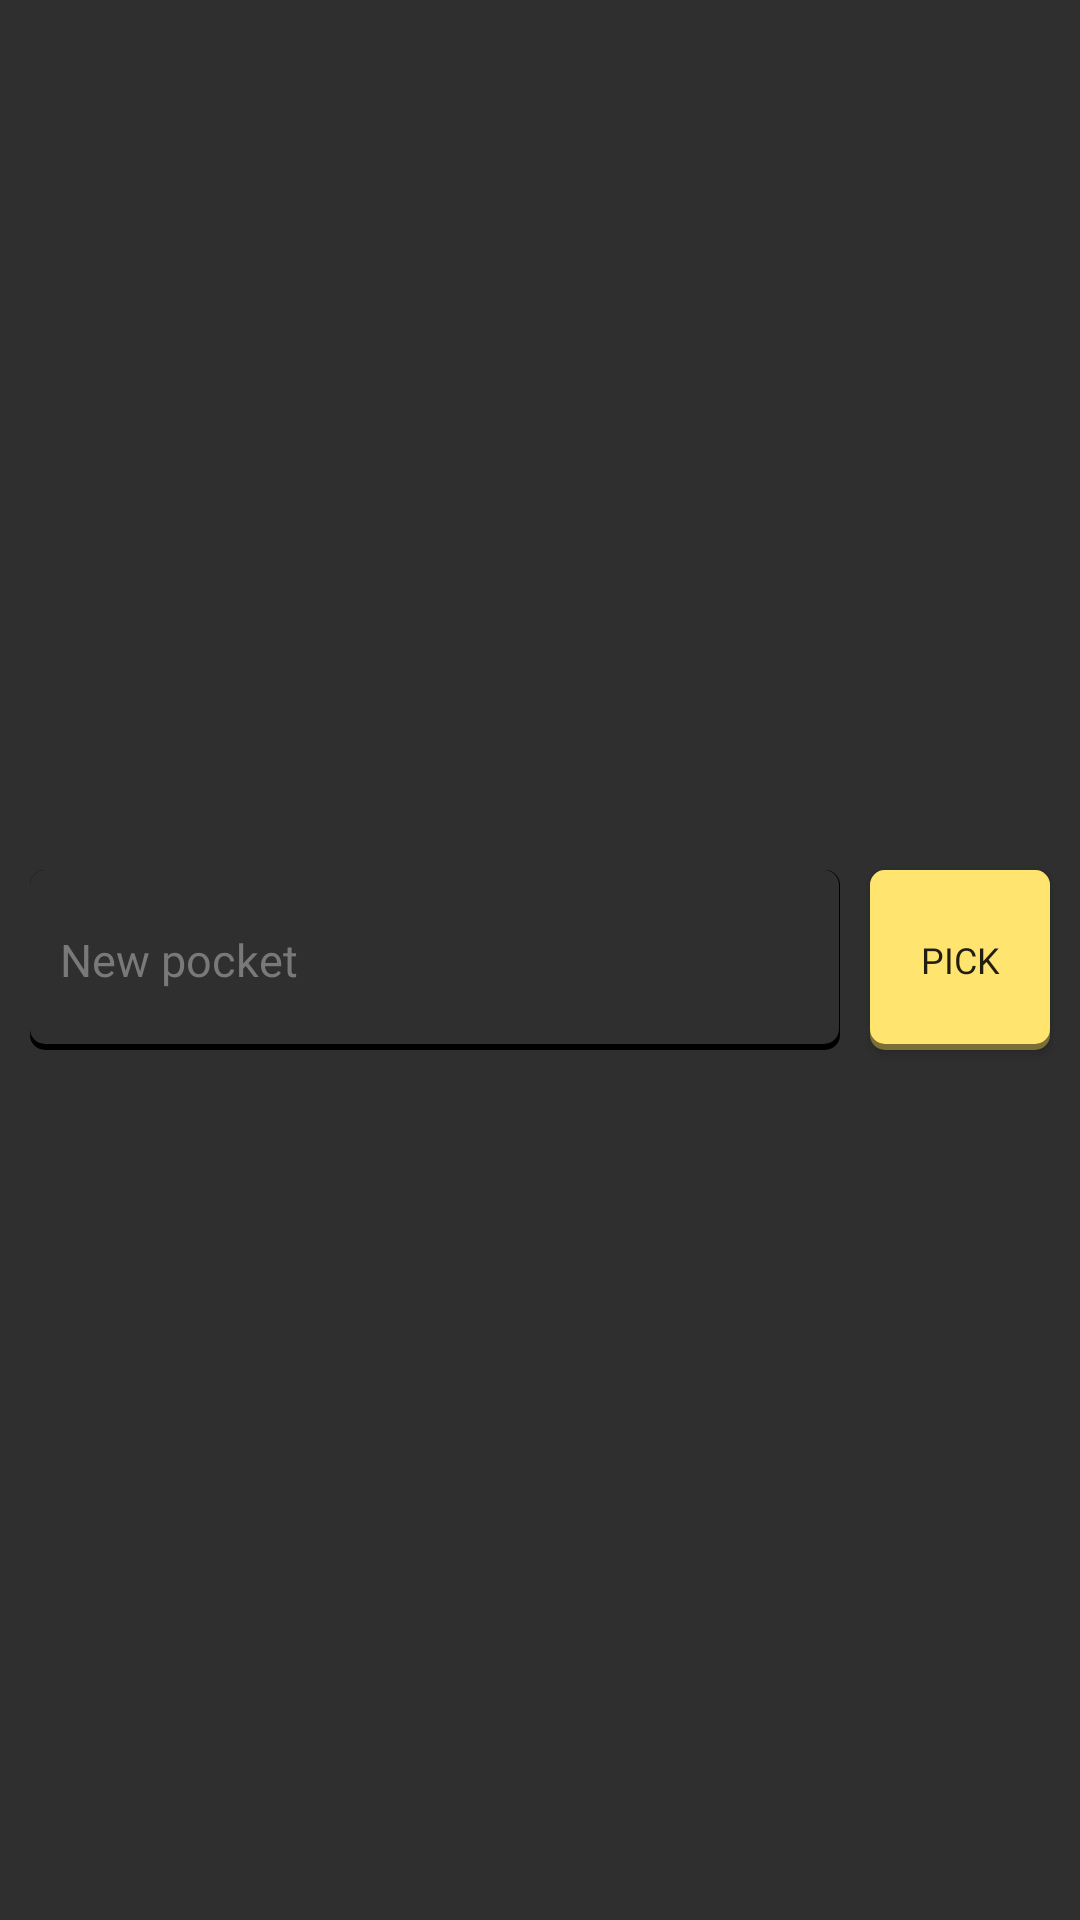

This screen was rendered from an Android layout file. Write that file and the resources it references.
<!-- AndroidManifest.xml: application theme AppTheme -->
<!-- res/layout/dialog_pocket_create.xml -->
<?xml version="1.0" encoding="utf-8"?>
<RelativeLayout
    android:layout_width="match_parent"
    android:layout_height="200dp"
    android:background="@color/BACKGROUND"
    xmlns:android="http://schemas.android.com/apk/res/android"

    >
    <Button
        android:id="@+id/button_create"
        android:layout_width="60dp"
        android:layout_height="60dp"
        android:fontFamily="@font/chalkboard"
        android:background="@drawable/custom_background_yellow"
        android:foreground="?attr/selectableItemBackground"
        android:layout_centerVertical="true"
        android:textSize="12dp"
        android:layout_alignParentRight="true"
        android:layout_marginRight="10dp"
        android:text="pick" />

    <EditText
        android:id="@+id/edit_text_new_pocket"
        android:layout_width="match_parent"
        android:layout_height="60dp"
        android:padding="10dp"
        android:textSize="15dp"
        android:layout_toRightOf="@+id/labelHowMuch"
        android:layout_centerVertical="true"
        android:layout_alignTop="@+id/labelNote"
        android:textColor="@color/WHITE"
        android:layout_toLeftOf="@+id/button_create"
        android:layout_marginRight="10dp"
        android:layout_marginLeft="10dp"
        android:textColorHint="@color/WHITE_DARK"
        android:background="@drawable/custom_background_white"
        android:inputType="textCapSentences"
        android:fontFamily="@font/chalkboard"
        android:maxLength="50"
        android:hint="New pocket" />

</RelativeLayout>
<!-- resources referenced by this layout -->
<resources>
  <color name="BACKGROUND">#2f2f2f</color>
  <color name="WHITE">#FFFFFF</color>
  <color name="WHITE_DARK">#797979</color>
  <!-- drawable custom_background_yellow (drawable) -->
  <selector xmlns:android="http://schemas.android.com/apk/res/android">
      <item
          android:state_pressed="true"
          >
          <layer-list xmlns:android="http://schemas.android.com/apk/res/android">
              <item>
                  <shape xmlns:android="http://schemas.android.com/apk/res/android">
                      <solid android:color="@android:color/transparent"/>
                      <corners android:radius="5dp"/>
                  </shape>
              </item>
              <item android:top="2dp">
                  <shape xmlns:android="http://schemas.android.com/apk/res/android">
                      <solid android:color="@color/YELLOW_DARK"/>
                      <corners android:radius="5dp"/>
                  </shape>
              </item>
              <item android:top="1dp"
                  android:bottom="1dp">
                  <shape xmlns:android="http://schemas.android.com/apk/res/android">
                      <solid android:color="@color/YELLOW"/>
                      <corners android:radius="5dp"/>
                  </shape>
              </item>
          </layer-list>
      </item>
      <item
          android:state_pressed="false"
          >
          <layer-list xmlns:android="http://schemas.android.com/apk/res/android">
              <item>
                  <shape xmlns:android="http://schemas.android.com/apk/res/android">
                      <solid android:color="@color/YELLOW_DARK"/>
                      <corners android:radius="5dp"/>
                  </shape>
              </item>
              <item android:bottom="2dp">
                  <shape xmlns:android="http://schemas.android.com/apk/res/android">
                      <solid android:color="@color/YELLOW"/>
                      <corners android:radius="5dp"/>
                  </shape>
              </item>
          </layer-list>
      </item>
  </selector>
  <style name="AppTheme" parent="Theme.AppCompat.Light.NoActionBar">
          
          <item name="colorPrimary">@color/colorPrimary</item>
          <item name="colorPrimaryDark">@color/colorPrimaryDark</item>
          <item name="colorAccent">@color/colorAccent</item>
      </style>
  <color name="GRAY">#2F2F2F</color>
  <color name="YELLOW_DARK">#7B6F37</color>
  <color name="YELLOW">#ffe570</color>
  <color name="colorPrimary">#E5E5E5</color>
  <color name="colorPrimaryDark">#2f2f2f</color>
  <color name="colorAccent">#72414141</color>
</resources>
